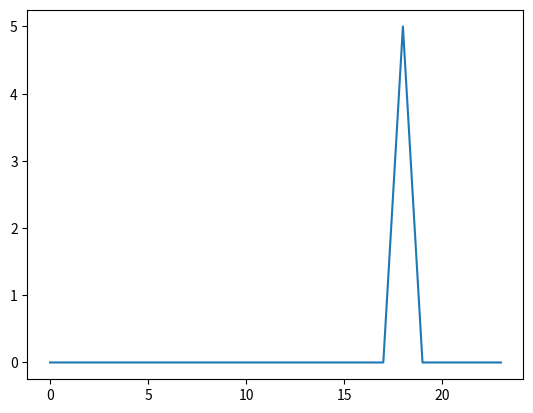

Here is the Python script that generated this plot:
# -*- coding: utf-8 -*-
"""
Created on Fri Jan 26 12:40:23 2024

[redacted]

Code to generate plot of exogenous melatonin administration
"""

import numpy as np
import matplotlib.pyplot as plt

j = 1 # Number of days to be plotted

n = j*24

ex_melatonin = list()

for t in range(0, n):
    dosage = 5.0
    timing = 18

    mel = np.mod(t, 24) == timing

    ex_melatonin.append(mel*dosage)
        
plt.plot(range(0,n),ex_melatonin)